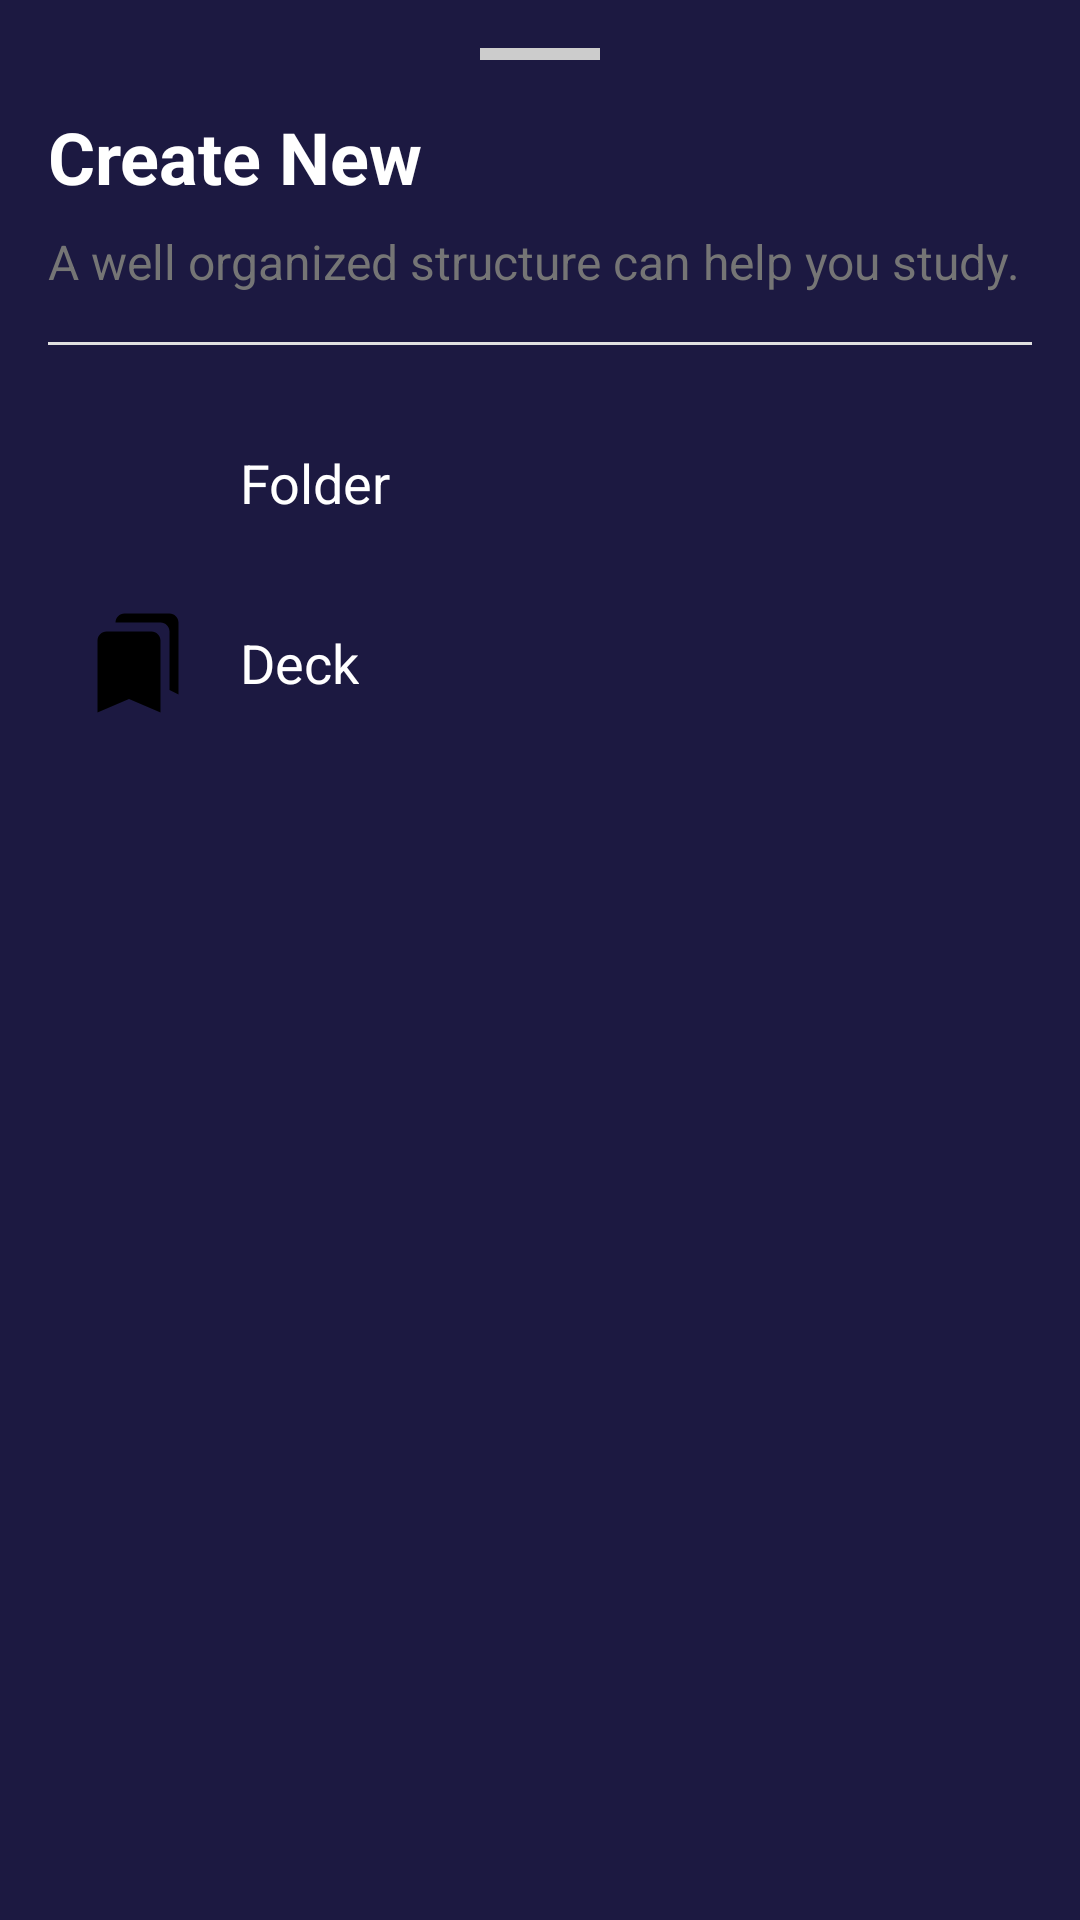

This screen was rendered from an Android layout file. Write that file and the resources it references.
<!-- AndroidManifest.xml: application theme Theme.Flashcard -->
<!-- res/layout/bottom_sheet_create_new.xml -->
<?xml version="1.0" encoding="utf-8"?>
<LinearLayout xmlns:android="http://schemas.android.com/apk/res/android"
    xmlns:app="http://schemas.android.com/apk/res-auto"
    android:layout_width="match_parent"
    android:layout_height="wrap_content"
    android:orientation="vertical"
    android:padding="16dp"
    android:background="#1c1941">

    
    <View
        android:layout_width="40dp"
        android:layout_height="4dp"
        android:layout_gravity="center_horizontal"
        android:layout_marginBottom="16dp"
        android:background="#CCCCCC" />

    
    <TextView
        android:layout_width="match_parent"
        android:layout_height="wrap_content"
        android:text="Create New"
        android:textSize="24sp"
        android:textStyle="bold"
        android:layout_marginBottom="8dp"
        android:textColor="#FFFFFF"/>

    
    <TextView
        android:layout_width="match_parent"
        android:layout_height="wrap_content"
        android:text="A well organized structure can help you study."
        android:textSize="16sp"
        android:textColor="#757575"
        android:layout_marginBottom="16dp"
        android:textColorHint="#575a65"/>

    
    <View
        android:layout_width="match_parent"
        android:layout_height="1dp"
        android:background="#E0E0E0"
        android:layout_marginBottom="16dp" />

    
    <LinearLayout
        android:id="@+id/CreateFolder"
        android:layout_width="match_parent"
        android:layout_height="wrap_content"
        android:orientation="horizontal"
        android:padding="12dp"
        android:clickable="true"
        android:focusable="true"
        android:background="?attr/selectableItemBackground">

        <ImageView
            android:layout_width="36dp"
            android:layout_height="36dp"
            android:src="@drawable/folder"
            android:contentDescription="Folder Icon"
            android:layout_marginEnd="16dp"
            app:tint="#4DB6AC" />

        <TextView
            android:layout_width="wrap_content"
            android:layout_height="wrap_content"
            android:text="Folder"
            android:textSize="18sp"
            android:layout_gravity="center_vertical"
            android:textColor="#FFFFFF"/>
    </LinearLayout>

    
    <LinearLayout
        android:id="@+id/CreateDeck"
        android:layout_width="match_parent"
        android:layout_height="wrap_content"
        android:orientation="horizontal"
        android:padding="12dp"
        android:clickable="true"
        android:focusable="true"
        android:background="?attr/selectableItemBackground">

        <ImageView
            android:layout_width="36dp"
            android:layout_height="36dp"
            android:src="@drawable/deck"
            android:contentDescription="Deck Icon"
            android:layout_marginEnd="16dp"
            app:tint="#4DB6AC" />

        <TextView
            android:layout_width="wrap_content"
            android:layout_height="wrap_content"
            android:text="Deck"
            android:textSize="18sp"
            android:layout_gravity="center_vertical"
            android:textColor="#FFFFFF"/>
    </LinearLayout>

</LinearLayout>
<!-- resources referenced by this layout -->
<resources>
  <!-- drawable deck (drawable) -->
  <vector xmlns:android="http://schemas.android.com/apk/res/android" android:height="24dp" android:tint="#000000" android:viewportHeight="24" android:viewportWidth="24" android:width="24dp">
  
      <path android:fillColor="@android:color/white" android:pathData="M19,18l2,1V3c0,-1.1 -0.9,-2 -2,-2H8.99C7.89,1 7,1.9 7,3h10c1.1,0 2,0.9 2,2v13zM15,5H5c-1.1,0 -2,0.9 -2,2v16l7,-3 7,3V7c0,-1.1 -0.9,-2 -2,-2z"/>
  
  </vector>
</resources>
